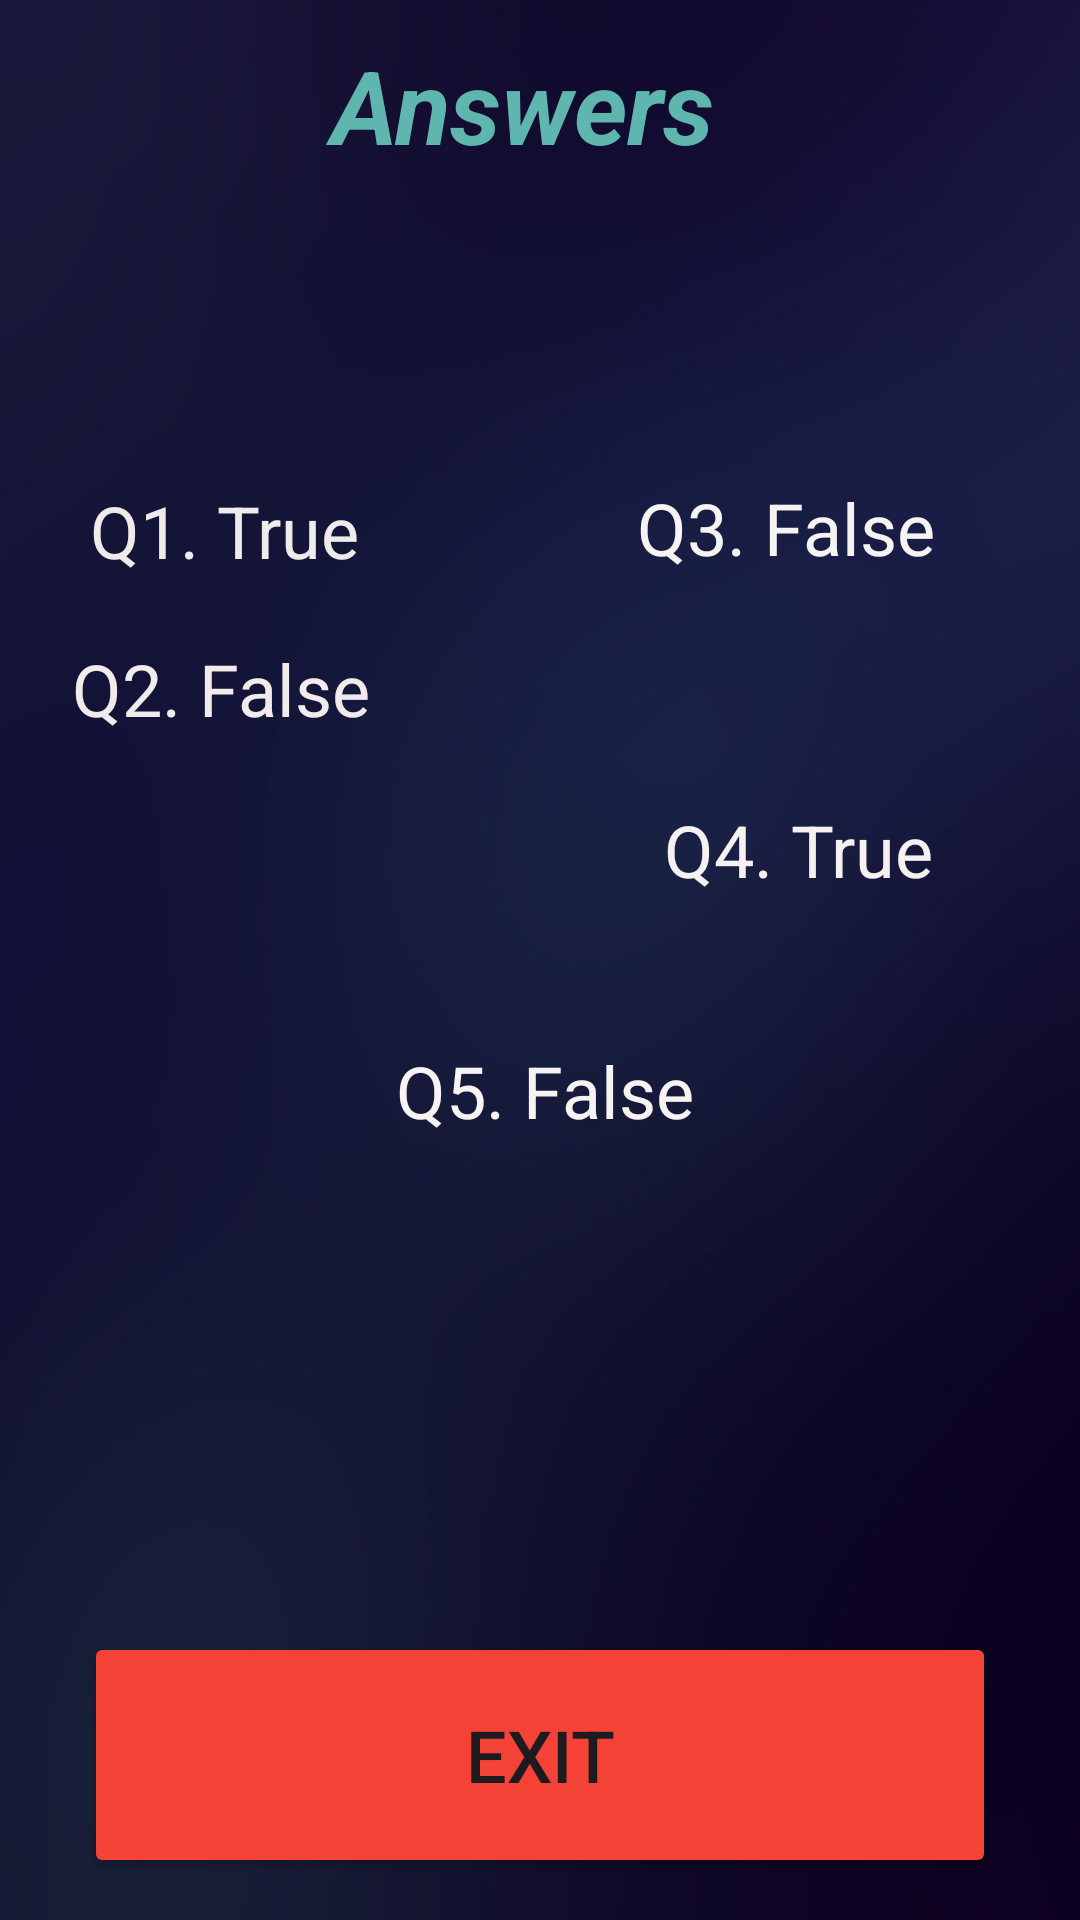

Here is an Android app screen rendered from its layout file. Give the layout XML and the strings, colors and styles it references.
<!-- AndroidManifest.xml: application theme Theme.FlashcardsQuizApp -->
<!-- res/layout/activity_review_page.xml -->
<?xml version="1.0" encoding="utf-8"?>
<androidx.constraintlayout.widget.ConstraintLayout xmlns:android="http://schemas.android.com/apk/res/android"
    xmlns:app="http://schemas.android.com/apk/res-auto"
    xmlns:tools="http://schemas.android.com/tools"
    android:id="@+id/main"
    android:layout_width="match_parent"
    android:layout_height="match_parent"
    tools:context=".reviewPage">

    <ImageView
        android:id="@+id/imageView2"
        android:layout_width="0dp"
        android:layout_height="0dp"
        app:layout_constraintBottom_toBottomOf="parent"
        app:layout_constraintEnd_toEndOf="parent"
        app:layout_constraintHorizontal_bias="0.0"
        app:layout_constraintStart_toStartOf="parent"
        app:layout_constraintTop_toTopOf="parent"
        app:layout_constraintVertical_bias="0.0"
        app:srcCompat="@drawable/img" />

    <TextView
        android:id="@+id/textView2"
        android:layout_width="wrap_content"
        android:layout_height="wrap_content"
        android:layout_marginStart="20dp"
        android:layout_marginTop="20dp"
        android:layout_marginEnd="20dp"
        android:layout_marginBottom="20dp"
        android:text=" Q1. True"
        android:textColor="#F0EBEB"
        android:textSize="24sp"
        app:layout_constraintBottom_toBottomOf="parent"
        app:layout_constraintEnd_toEndOf="parent"
        app:layout_constraintHorizontal_bias="0.018"
        app:layout_constraintStart_toStartOf="parent"
        app:layout_constraintTop_toTopOf="parent"
        app:layout_constraintVertical_bias="0.248" />

    <Button
        android:id="@+id/btnExit"
        android:layout_width="304dp"
        android:layout_height="82dp"
        android:layout_marginTop="530dp"
        android:backgroundTint="#F44336"
        android:text="Exit"
        android:textSize="24sp"
        app:layout_constraintBottom_toBottomOf="parent"
        app:layout_constraintEnd_toEndOf="parent"
        app:layout_constraintStart_toStartOf="parent"
        app:layout_constraintTop_toTopOf="parent" />

    <TextView
        android:id="@+id/textView4"
        android:layout_width="110dp"
        android:layout_height="37dp"
        android:layout_marginStart="20dp"
        android:layout_marginEnd="20dp"
        android:text="Q2. False"
        android:textColor="#F2EBEB"
        android:textSize="24sp"
        app:layout_constraintBottom_toBottomOf="parent"
        app:layout_constraintEnd_toEndOf="parent"
        app:layout_constraintHorizontal_bias="0.019"
        app:layout_constraintStart_toStartOf="parent"
        app:layout_constraintTop_toTopOf="parent"
        app:layout_constraintVertical_bias="0.354" />

    <TextView
        android:id="@+id/textView5"
        android:layout_width="wrap_content"
        android:layout_height="wrap_content"
        android:layout_marginStart="20dp"
        android:layout_marginEnd="20dp"
        android:text="Q3. False"
        android:textColor="#F6F3F3"
        android:textSize="24sp"
        app:layout_constraintBottom_toBottomOf="parent"
        app:layout_constraintEnd_toEndOf="parent"
        app:layout_constraintHorizontal_bias="0.871"
        app:layout_constraintStart_toStartOf="parent"
        app:layout_constraintTop_toTopOf="@+id/imageView2"
        app:layout_constraintVertical_bias="0.263" />

    <TextView
        android:id="@+id/textView6"
        android:layout_width="wrap_content"
        android:layout_height="wrap_content"
        android:layout_marginStart="20dp"
        android:layout_marginTop="210dp"
        android:layout_marginEnd="20dp"
        android:text="Q4. True"
        android:textColor="#F6F0F0"
        android:textSize="24sp"
        app:layout_constraintBottom_toBottomOf="parent"
        app:layout_constraintEnd_toEndOf="parent"
        app:layout_constraintHorizontal_bias="0.875"
        app:layout_constraintStart_toStartOf="parent"
        app:layout_constraintTop_toTopOf="parent"
        app:layout_constraintVertical_bias="0.143" />

    <TextView
        android:id="@+id/textView7"
        android:layout_width="wrap_content"
        android:layout_height="wrap_content"
        android:layout_marginStart="20dp"
        android:layout_marginTop="310dp"
        android:layout_marginEnd="20dp"
        android:text="Q5. False"
        android:textColor="#F8F3F3"
        android:textSize="24sp"
        app:layout_constraintBottom_toBottomOf="parent"
        app:layout_constraintEnd_toEndOf="parent"
        app:layout_constraintHorizontal_bias="0.507"
        app:layout_constraintStart_toStartOf="parent"
        app:layout_constraintTop_toTopOf="parent"
        app:layout_constraintVertical_bias="0.125" />

    <TextView
        android:id="@+id/textView8"
        android:layout_width="323dp"
        android:layout_height="72dp"
        android:layout_marginBottom="550dp"
        android:text="           Answers"
        android:textColor="#5EB6AE"
        android:textSize="34sp"
        android:textStyle="bold|italic"
        app:layout_constraintBottom_toBottomOf="parent"
        app:layout_constraintEnd_toEndOf="parent"
        app:layout_constraintStart_toStartOf="parent"
        app:layout_constraintTop_toTopOf="parent"
        app:layout_constraintVertical_bias="0.688" />

    <TextView
        android:id="@+id/textView"
        android:layout_width="239dp"
        android:layout_height="61dp"
        android:layout_marginBottom="660dp"
        android:text="   Review"
        android:textAllCaps="true"
        android:textColor="#009688"
        android:textSize="48sp"
        android:textStyle="bold|italic"
        app:layout_constraintBottom_toBottomOf="@+id/imageView2"
        app:layout_constraintEnd_toEndOf="parent"
        app:layout_constraintStart_toStartOf="parent"
        app:layout_constraintTop_toTopOf="@+id/imageView2" />

</androidx.constraintlayout.widget.ConstraintLayout>
<!-- resources referenced by this layout -->
<resources>
  <!-- drawable img: png bitmap (drawable, 200549 bytes) -->
  <style name="Theme.FlashcardsQuizApp" parent="Base.Theme.FlashcardsQuizApp" />
  <style name="Base.Theme.FlashcardsQuizApp" parent="Theme.Material3.DayNight.NoActionBar">
          
          
      </style>
</resources>
